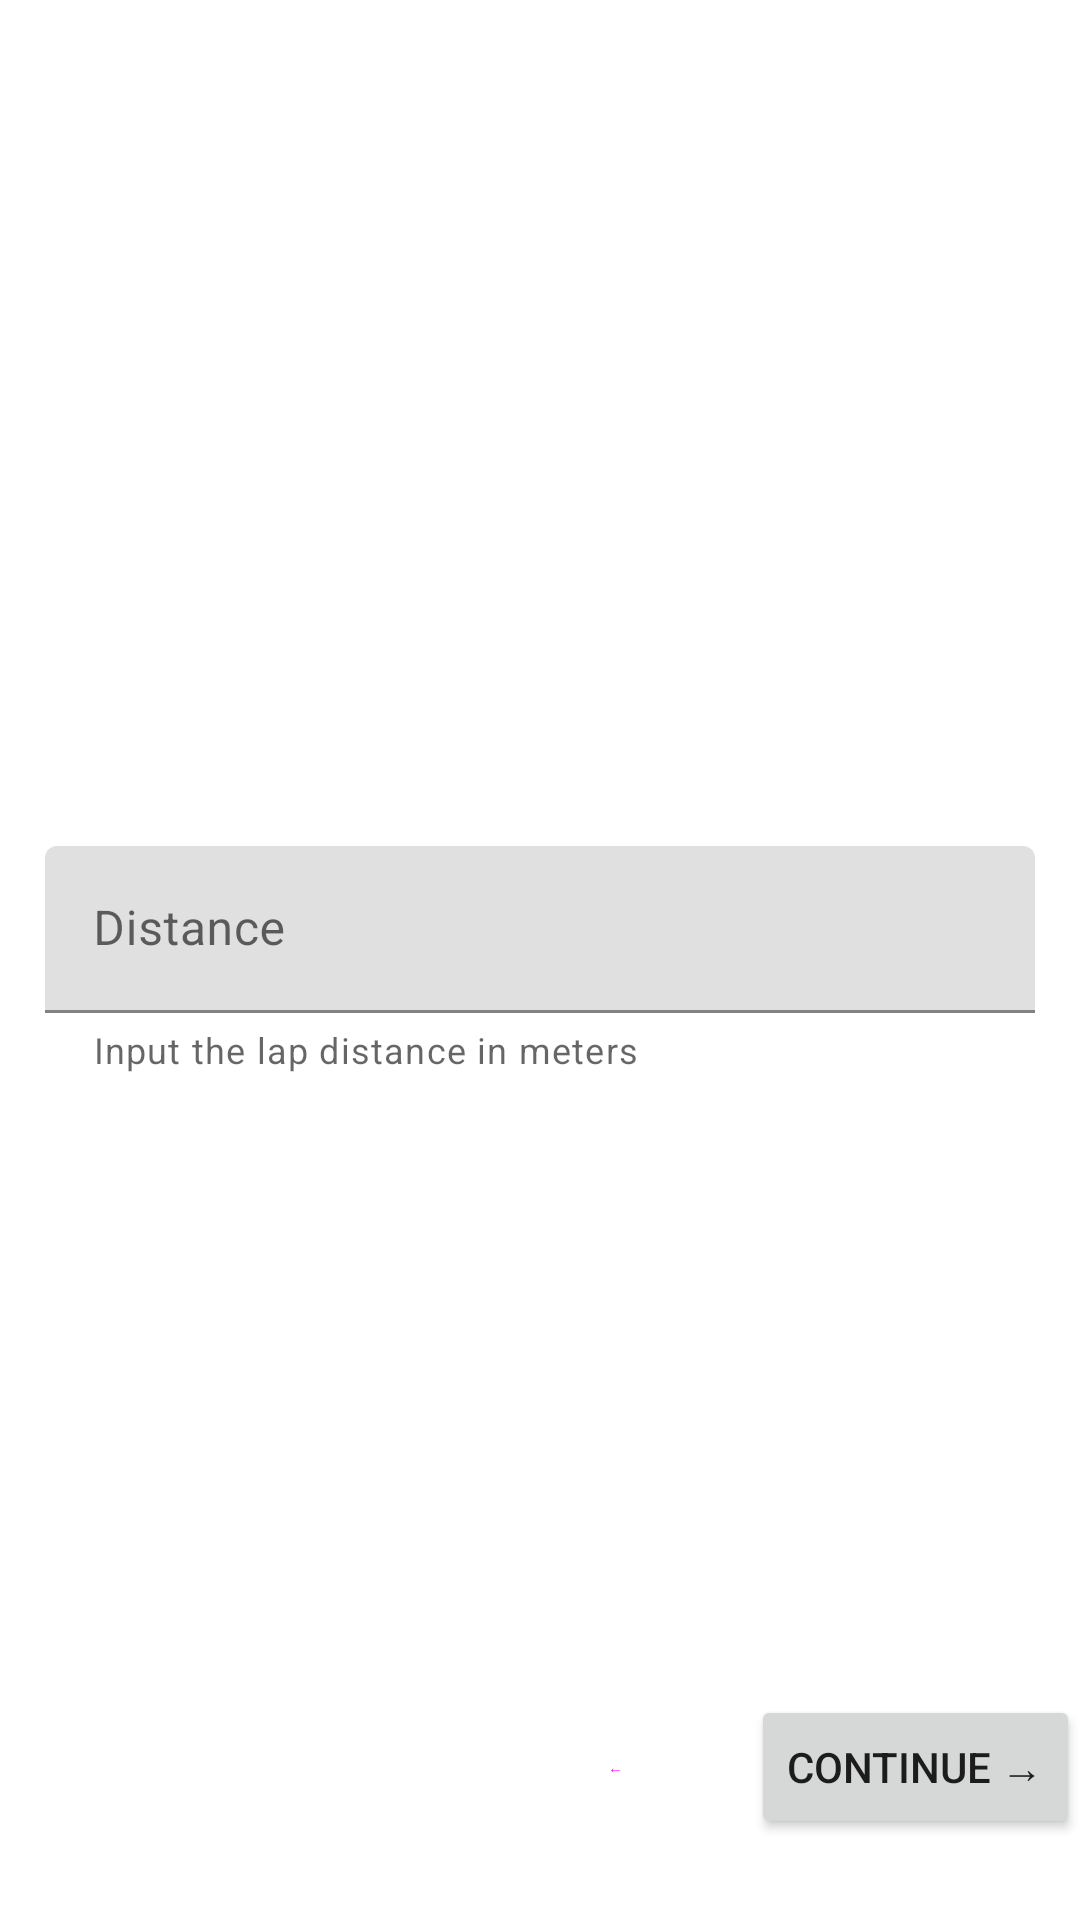

Reconstruct the res/layout file that produces this screen, plus the resources it refers to.
<!-- AndroidManifest.xml: application theme AppTheme -->
<!-- res/layout/fragment_input.xml -->
<?xml version="1.0" encoding="utf-8"?>
<layout xmlns:android="http://schemas.android.com/apk/res/android"
    xmlns:app="http://schemas.android.com/apk/res-auto">


    <androidx.constraintlayout.widget.ConstraintLayout
        android:layout_width="match_parent"
        android:layout_height="match_parent">

        <com.google.android.material.textfield.TextInputLayout
            android:id="@+id/ti_distance"
            android:layout_width="match_parent"
            android:layout_height="wrap_content"
            android:layout_marginStart="15dp"
            android:layout_marginEnd="15dp"
            android:hint="@string/distance"
            app:endIconMode="clear_text"
            app:helperText="@string/input_helper"
            app:helperTextEnabled="true"
            app:layout_constraintBottom_toBottomOf="parent"
            app:layout_constraintEnd_toEndOf="parent"
            app:layout_constraintStart_toStartOf="parent"
            app:layout_constraintTop_toTopOf="parent">

            <com.google.android.material.textfield.TextInputEditText
                android:layout_width="match_parent"
                android:layout_height="wrap_content"
                android:inputType="numberDecimal" />

        </com.google.android.material.textfield.TextInputLayout>

        <Button
            android:id="@+id/btn_back"
            style="@style/Widget.Material3.Button.OutlinedButton"
            android:layout_width="65dp"
            android:layout_height="wrap_content"
            android:layout_marginTop="180dp"
            android:layout_marginStart="50dp"
            android:text="@string/back"
            app:layout_constraintBottom_toBottomOf="parent"
            app:layout_constraintEnd_toEndOf="parent"
            app:layout_constraintStart_toStartOf="parent"
            app:layout_constraintTop_toBottomOf="@+id/ti_distance" />

        <Button
            android:id="@+id/btn_next"
            android:layout_width="wrap_content"
            android:layout_height="wrap_content"
            android:layout_marginStart="250dp"
            android:layout_marginTop="180dp"
            android:text="@string/next"
            app:layout_constraintBottom_toBottomOf="parent"
            app:layout_constraintEnd_toEndOf="parent"
            app:layout_constraintStart_toStartOf="parent"
            app:layout_constraintTop_toBottomOf="@+id/ti_distance" />

    </androidx.constraintlayout.widget.ConstraintLayout>
</layout>
<!-- resources referenced by this layout -->
<resources>
  <string name="back">←</string>
  <string name="distance">Distance</string>
  <string name="input_helper">Input the lap distance in meters</string>
  <string name="next">Continue →</string>
</resources>
